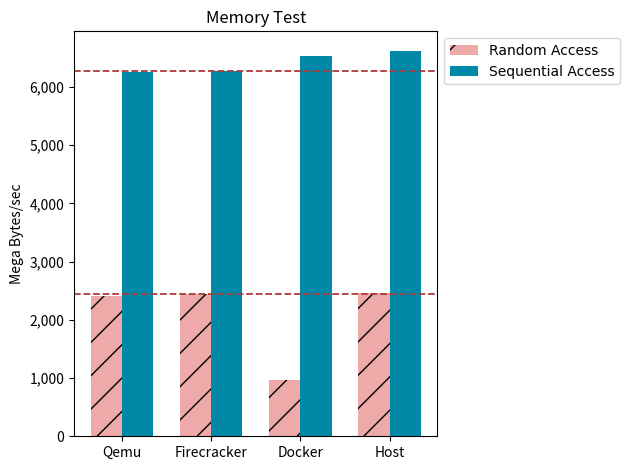

Python code for this plot:
import matplotlib.pyplot as plt
import numpy as np
import matplotlib.ticker as mlt


labels = ['Qemu', 'Firecracker', 'Docker', 'Host']
fc_rd = np.array([2453.75, 2404.47, 2481.40])
host_rd = np.array([2420.49, 2496.83, 2464.06])
qemu_rd = np.array([2436.83, 2360.91, 2449.43])
docker_rd = np.array([971.20, 958.11, 949.94])

docker_sq = np.array([6687.47, 6572.97, 6312.05])
host_sq = np.array([6650.78, 6556.42, 6663.15])
fc_sq = np.array([6316.11, 6264.62, 6264.87])
qemu_sq = np.array([6261.64, 6286.27, 6205.02])


rnd = [qemu_rd.mean(), fc_rd.mean(), docker_rd.mean(), host_rd.mean()]
seq = [qemu_sq.mean(), fc_sq.mean(), docker_sq.mean(), host_sq.mean()]

x = np.arange(len(labels))  # the label locations
width = 0.35  # the width of the bars

fig, ax = plt.subplots()
rects1 = ax.bar(x - width/2, rnd, width, label='Random Access',hatch='/',color='#EEA9A9') # toki
plt.rc('font',family='Times New Roman')
plt.axhline(fc_rd.mean(), ls='--', color='#AB3B3A',linewidth=1.3) #shinsyu
rects2 = ax.bar(x + width/2, seq, width, label='Sequential Access',color='#0089A7') # shinbashi
plt.axhline(fc_sq.mean(), ls='--', color='#AB3B3A',linewidth=1.3)
plt.gca().yaxis.set_major_formatter(
    mlt.FuncFormatter(lambda x, p: format(int(x), ',')))

# Add some text for labels, title and custom x-axis tick labels, etc.
ax.set_ylabel('Mega Bytes/sec')
ax.set_title('Memory Test')
ax.set_xticks(x)
ax.set_xticklabels(labels)
ax.legend(loc='best',bbox_to_anchor=(1.0,1.0),fancybox=True,shadow=False)

fig.tight_layout()

plt.savefig('Memory',dpi=600)
plt.show()
